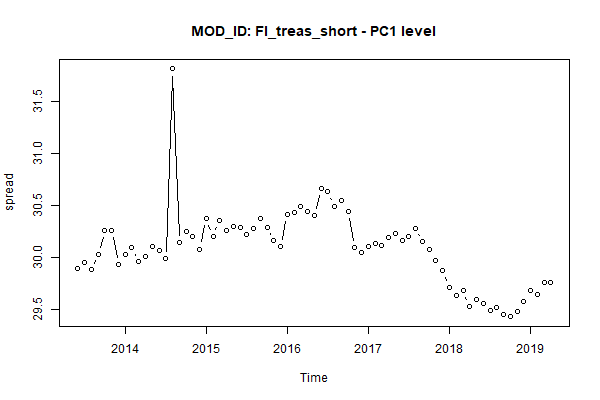

Values plotted in this chart, from the file beside it:
, MONTH, AC_ID, MOD_ID, PC1
1, Jun 2013, FixedIncome, FI_treas_short, 29.89
2, Jul 2013, FixedIncome, FI_treas_short, 29.95
3, Aug 2013, FixedIncome, FI_treas_short, 29.88
4, Sep 2013, FixedIncome, FI_treas_short, 30.03
5, Oct 2013, FixedIncome, FI_treas_short, 30.26
6, Nov 2013, FixedIncome, FI_treas_short, 30.26
7, Dec 2013, FixedIncome, FI_treas_short, 29.93
8, Jan 2014, FixedIncome, FI_treas_short, 30.03
9, Feb 2014, FixedIncome, FI_treas_short, 30.09
10, Mar 2014, FixedIncome, FI_treas_short, 29.96
11, Apr 2014, FixedIncome, FI_treas_short, 30.01
12, May 2014, FixedIncome, FI_treas_short, 30.1
13, Jun 2014, FixedIncome, FI_treas_short, 30.07
14, Jul 2014, FixedIncome, FI_treas_short, 29.99
15, Aug 2014, FixedIncome, FI_treas_short, 31.81
16, Sep 2014, FixedIncome, FI_treas_short, 30.14
17, Oct 2014, FixedIncome, FI_treas_short, 30.25
18, Nov 2014, FixedIncome, FI_treas_short, 30.2
19, Dec 2014, FixedIncome, FI_treas_short, 30.08
20, Jan 2015, FixedIncome, FI_treas_short, 30.37
21, Feb 2015, FixedIncome, FI_treas_short, 30.2
22, Mar 2015, FixedIncome, FI_treas_short, 30.35
23, Apr 2015, FixedIncome, FI_treas_short, 30.26
24, May 2015, FixedIncome, FI_treas_short, 30.3
25, Jun 2015, FixedIncome, FI_treas_short, 30.29
26, Jul 2015, FixedIncome, FI_treas_short, 30.22
27, Aug 2015, FixedIncome, FI_treas_short, 30.28
28, Sep 2015, FixedIncome, FI_treas_short, 30.37
29, Oct 2015, FixedIncome, FI_treas_short, 30.29
30, Nov 2015, FixedIncome, FI_treas_short, 30.16
31, Dec 2015, FixedIncome, FI_treas_short, 30.1
32, Jan 2016, FixedIncome, FI_treas_short, 30.41
33, Feb 2016, FixedIncome, FI_treas_short, 30.43
34, Mar 2016, FixedIncome, FI_treas_short, 30.49
35, Apr 2016, FixedIncome, FI_treas_short, 30.44
36, May 2016, FixedIncome, FI_treas_short, 30.4
37, Jun 2016, FixedIncome, FI_treas_short, 30.66
38, Jul 2016, FixedIncome, FI_treas_short, 30.63
39, Aug 2016, FixedIncome, FI_treas_short, 30.49
40, Sep 2016, FixedIncome, FI_treas_short, 30.55
41, Oct 2016, FixedIncome, FI_treas_short, 30.44
42, Nov 2016, FixedIncome, FI_treas_short, 30.09
43, Dec 2016, FixedIncome, FI_treas_short, 30.05
44, Jan 2017, FixedIncome, FI_treas_short, 30.1
45, Feb 2017, FixedIncome, FI_treas_short, 30.13
46, Mar 2017, FixedIncome, FI_treas_short, 30.11
47, Apr 2017, FixedIncome, FI_treas_short, 30.19
48, May 2017, FixedIncome, FI_treas_short, 30.23
49, Jun 2017, FixedIncome, FI_treas_short, 30.16
50, Jul 2017, FixedIncome, FI_treas_short, 30.2
51, Aug 2017, FixedIncome, FI_treas_short, 30.28
52, Sep 2017, FixedIncome, FI_treas_short, 30.15
53, Oct 2017, FixedIncome, FI_treas_short, 30.08
54, Nov 2017, FixedIncome, FI_treas_short, 29.97
55, Dec 2017, FixedIncome, FI_treas_short, 29.87
56, Jan 2018, FixedIncome, FI_treas_short, 29.71
57, Feb 2018, FixedIncome, FI_treas_short, 29.63
58, Mar 2018, FixedIncome, FI_treas_short, 29.68
59, Apr 2018, FixedIncome, FI_treas_short, 29.53
60, May 2018, FixedIncome, FI_treas_short, 29.59
... 11 more rows
